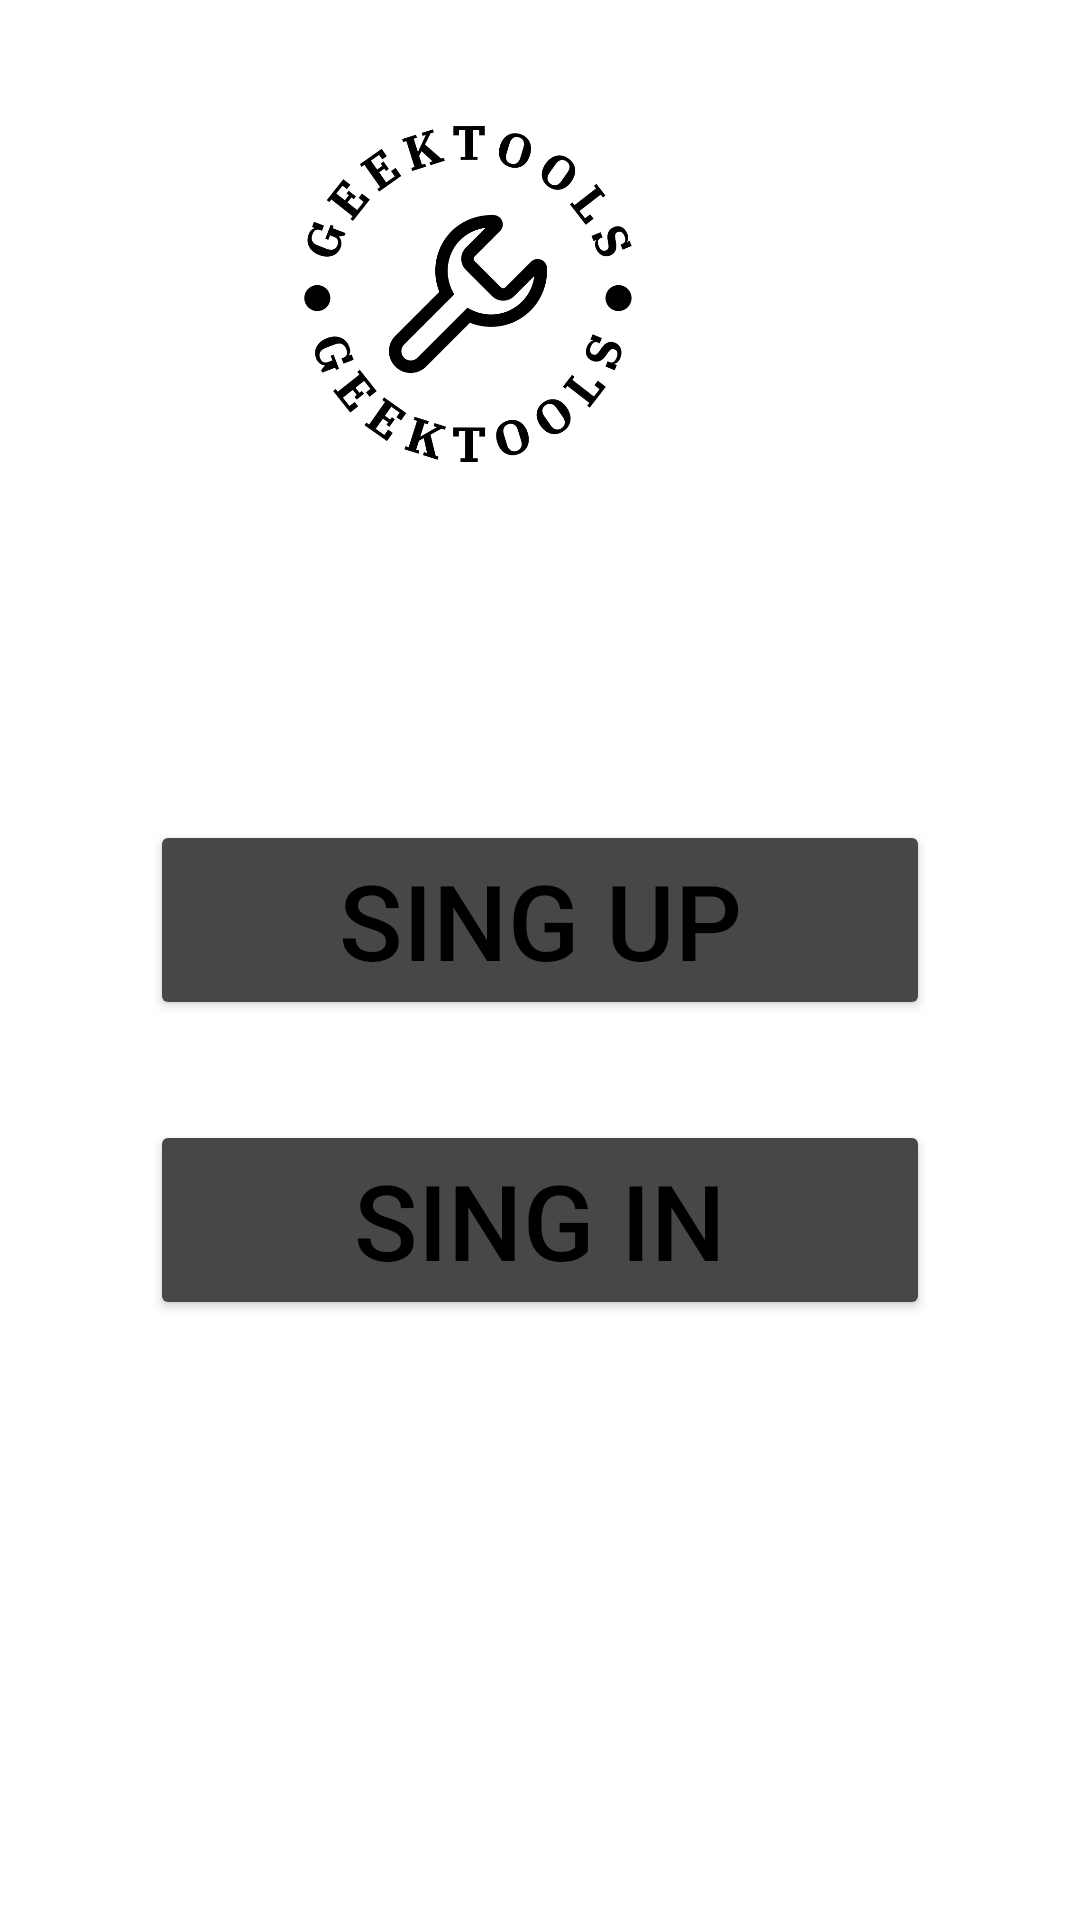

Layout XML and referenced resources for this Android screen:
<!-- AndroidManifest.xml: application theme Theme.GeekTools -->
<!-- res/layout/activity_main.xml -->
<?xml version="1.0" encoding="utf-8"?>
<RelativeLayout xmlns:android="http://schemas.android.com/apk/res/android"
    xmlns:tools="http://schemas.android.com/tools"
    android:layout_width="match_parent"
    android:layout_height="match_parent"
    android:background="@drawable/background"
    tools:context=".MainActivity">

    <Button
        android:id="@+id/sing_up"
        android:layout_width="match_parent"
        android:layout_height="wrap_content"
        android:layout_alignParentBottom="true"
        android:layout_marginStart="50dp"
        android:layout_marginTop="50dp"
        android:layout_marginEnd="50dp"
        android:layout_marginBottom="300dp"
        android:gravity="center"
        android:text="sing up"
        android:drawable="@drawable/ic_baseline_reply_24"
        android:textColor="@color/black"
        android:textSize="35dp"
        android:textStyle="normal"
        android:backgroundTint="@color/material_dynamic_neutral30" />

    <Button
        android:id="@+id/sing_in"
        android:layout_width="match_parent"
        android:layout_height="wrap_content"
        android:layout_alignParentBottom="true"
        android:layout_marginStart="50dp"
        android:layout_marginTop="50dp"
        android:layout_marginEnd="50dp"
        android:layout_marginBottom="200dp"
        android:gravity="center"
        android:text="sing in"
        android:drawable="@drawable/ic_baseline_reply_24"
        android:textColor="@color/black"
        android:textSize="35dp"
        android:textStyle="normal"
        android:backgroundTint="@color/material_dynamic_neutral30" />


    <TextView
        android:layout_width="match_parent"
        android:layout_height="wrap_content"
        android:layout_alignParentBottom="true"
        android:layout_marginStart="20dp"
        android:layout_marginTop="20dp"
        android:layout_marginEnd="20dp"
        android:layout_marginBottom="450dp"
        android:backgroundTint="#43474A"
        android:gravity="center"
        android:text="Welcome To Geektools"
        android:textSize="35sp"
        android:textStyle="bold"
        android:textColor="@color/white"
        >

    </TextView>


    <ImageView
        android:layout_width="158dp"
        android:layout_height="136dp"
        android:layout_alignParentEnd="true"
        android:layout_marginStart="30dp"
        android:layout_marginTop="30dp"
        android:layout_marginEnd="125dp"
        android:src="@drawable/geektools"
        />

</RelativeLayout>
<!-- resources referenced by this layout -->
<resources>
  <!-- drawable geektools: png bitmap (drawable, 37619 bytes) -->
  <style name="Theme.GeekTools" parent="Theme.MaterialComponents.DayNight.NoActionBar">
          
          <item name="colorPrimary">@color/black</item>
          <item name="colorPrimaryVariant">@color/black</item>
          <item name="colorOnPrimary">@color/white</item>
          
          <item name="colorSecondary">@color/teal_200</item>
          <item name="colorSecondaryVariant">@color/teal_700</item>
          <item name="colorOnSecondary">@color/black</item>
          
          <item name="android:statusBarColor">?attr/colorPrimaryVariant</item>
          
      </style>
  <!-- not gathered from this repository: default colours our renderer supplied (Android Studio template values) -->
  <color name="teal_200">#FF03DAC5</color>
  <color name="teal_700">#FF018786</color>
  <color name="black">#FF000000</color>
  <color name="white">#FFFFFFFF</color>
</resources>
